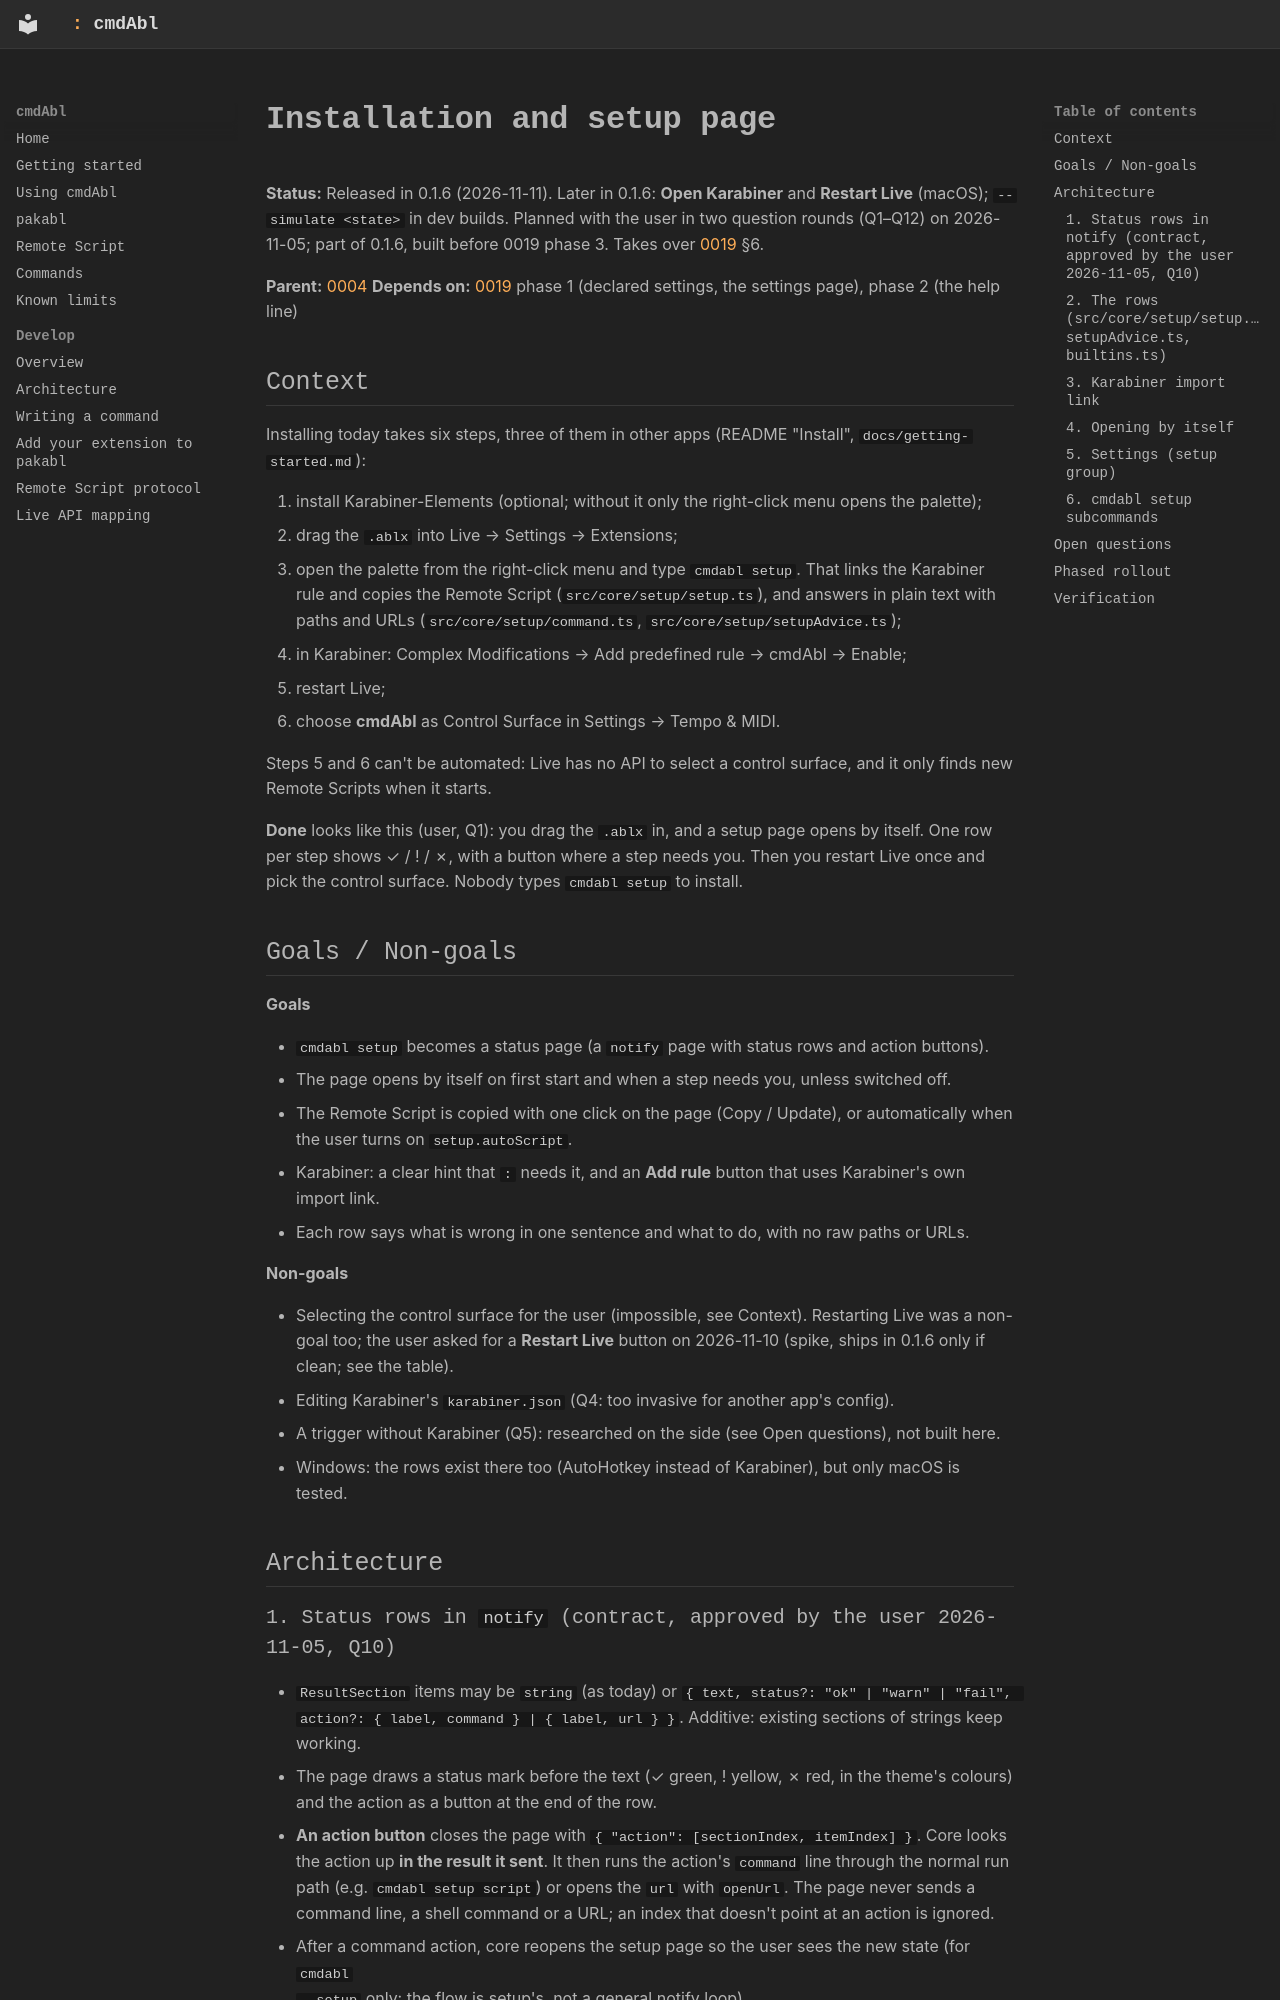

repository: MarvinHauke/cmdAbl · page: feature-plans/0021-installation-and-setup-page/index.html · generator: mkdocs

# Installation and setup page

**Status:** Released in 0.1.6 (2026-11-11). Later in 0.1.6: **Open Karabiner** and **Restart Live** (macOS); `--simulate <state>` in dev builds. Planned with the user in two question rounds (Q1–Q12) on 2026-11-05;
part of 0.1.6, built before 0019 phase 3. Takes over [0019](0019-settings-and-help.md) §6.

**Parent:** [0004](0004-command-platform.md)
**Depends on:** [0019](0019-settings-and-help.md) phase 1 (declared settings, the settings page), phase 2
(the help line)

## Context

Installing today takes six steps, three of them in other apps (README "Install",
`docs/getting-started.md`):

1. install Karabiner-Elements (optional; without it only the right-click menu opens the palette);
2. drag the `.ablx` into Live → Settings → Extensions;
3. open the palette from the right-click menu and type `cmdabl setup`. That links the Karabiner rule
   and copies the Remote Script (`src/core/setup/setup.ts`), and answers in plain text with paths and URLs
   (`src/core/setup/command.ts`, `src/core/setup/setupAdvice.ts`);
4. in Karabiner: Complex Modifications → Add predefined rule → cmdAbl → Enable;
5. restart Live;
6. choose **cmdAbl** as Control Surface in Settings → Tempo & MIDI.

Steps 5 and 6 can't be automated: Live has no API to select a control surface, and it only finds new
Remote Scripts when it starts.

**Done** looks like this (user, Q1): you drag the `.ablx` in, and a setup page opens by itself. One row
per step shows ✓ / ! / ✗, with a button where a step needs you. Then you restart Live once and pick the
control surface. Nobody types `cmdabl setup` to install.

## Goals / Non-goals

**Goals**

- `cmdabl setup` becomes a status page (a `notify` page with status rows and action buttons).
- The page opens by itself on first start and when a step needs you, unless switched off.
- The Remote Script is copied with one click on the page (Copy / Update), or automatically when the
  user turns on `setup.autoScript`.
- Karabiner: a clear hint that `:` needs it, and an **Add rule** button that uses Karabiner's own
  import link.
- Each row says what is wrong in one sentence and what to do, with no raw paths or URLs.

**Non-goals**

- Selecting the control surface for the user (impossible, see Context). Restarting Live was a non-goal too; the user
  asked for a **Restart Live** button on 2026-11-10 (spike, ships in 0.1.6 only if clean; see the table).
- Editing Karabiner's `karabiner.json` (Q4: too invasive for another app's config).
- A trigger without Karabiner (Q5): researched on the side (see Open questions), not built here.
- Windows: the rows exist there too (AutoHotkey instead of Karabiner), but only macOS is tested.

## Architecture

### 1. Status rows in `notify` (contract, approved by the user 2026-11-05, Q10)

- `ResultSection` items may be `string` (as today) or
  `{ text, status?: "ok" | "warn" | "fail", action?: { label, command } | { label, url } }`.
  Additive: existing sections of strings keep working.
- The page draws a status mark before the text (✓ green, ! yellow, ✗ red, in the theme's colours) and the
  action as a button at the end of the row.
- **An action button** closes the page with `{ "action": [sectionIndex, itemIndex] }`. Core looks the action up
  **in the result it sent**. It then runs the action's `command` line through the normal run path
  (e.g. `cmdabl setup script`) or opens the `url` with `openUrl`. The page never sends a command
  line, a shell command or a URL; an index that doesn't point at an action is ignored.
- After a command action, core reopens the setup page so the user sees the new state (for `cmdabl
  setup` only: the flow is setup's, not a general notify loop).
